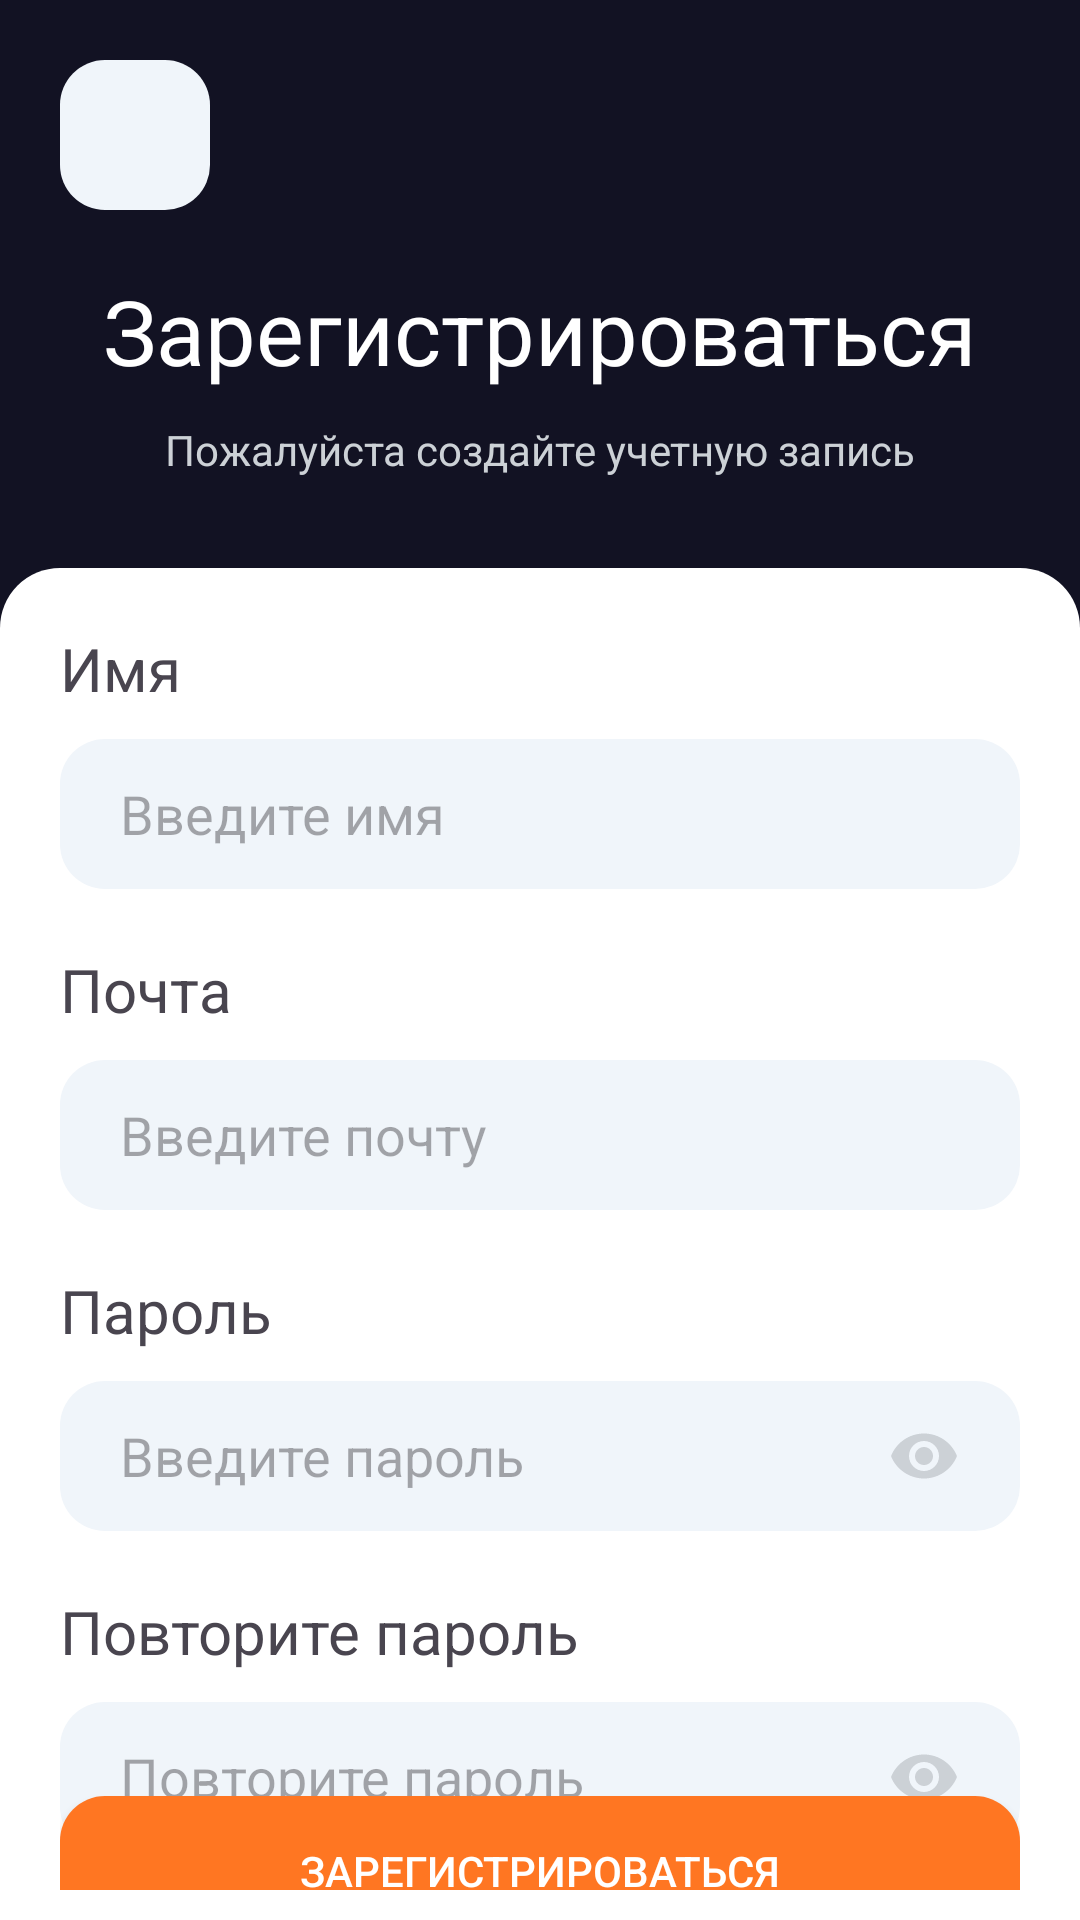

The Android layout XML behind this screen, and the referenced resources:
<!-- AndroidManifest.xml: application theme Theme.Akuda -->
<!-- res/layout/fragment_sign_up.xml -->
<?xml version="1.0" encoding="utf-8"?>
<androidx.constraintlayout.widget.ConstraintLayout xmlns:android="http://schemas.android.com/apk/res/android"
    xmlns:app="http://schemas.android.com/apk/res-auto"
    xmlns:tools="http://schemas.android.com/tools"
    tools:context="com.example.akuda.screens.sign_in.SignInFragment"
    android:layout_width="match_parent"
    android:layout_height="match_parent"
    android:background="@color/background_blue">

    <androidx.appcompat.widget.AppCompatImageButton
        android:id="@+id/signUpGoBackButton"
        android:layout_width="50dp"
        android:layout_height="50dp"
        android:background="@drawable/edit_text_background"
        android:gravity="center_horizontal"
        android:src="@drawable/ic_go_back"
        android:layout_marginTop="20dp"
        android:layout_marginLeft="20dp"
        app:layout_constraintStart_toStartOf="parent"
        app:layout_constraintTop_toTopOf="parent" />

    <TextView
        android:id="@+id/signUpTitle"
        android:layout_width="wrap_content"
        android:layout_height="wrap_content"
        android:text="Зарегистрироваться"
        android:textColor="@color/white"
        android:textSize="30sp"
        android:layout_marginTop="20dp"
        app:layout_constraintEnd_toEndOf="parent"
        app:layout_constraintHorizontal_bias="0.5"
        app:layout_constraintStart_toStartOf="parent"
        app:layout_constraintTop_toBottomOf="@id/signUpGoBackButton" />

    <TextView
        android:id="@+id/signUpSubtitle"
        android:layout_width="wrap_content"
        android:layout_height="wrap_content"
        android:text="Пожалуйста создайте учетную запись"
        android:textColor="@color/background_dark_gray"
        android:layout_marginTop="10dp"
        app:layout_constraintEnd_toEndOf="parent"
        app:layout_constraintStart_toStartOf="parent"
        app:layout_constraintTop_toBottomOf="@+id/signUpTitle" />

    <androidx.constraintlayout.widget.ConstraintLayout
        android:id="@+id/constraintLayout"
        android:layout_width="match_parent"
        android:layout_height="0dp"
        android:layout_marginTop="30dp"
        android:background="@drawable/signing_background"
        android:paddingHorizontal="20sp"
        android:paddingTop="20dp"
        android:paddingBottom="10dp"
        app:layout_constraintBottom_toBottomOf="parent"
        app:layout_constraintTop_toBottomOf="@+id/signUpSubtitle">

        <TextView
            android:id="@+id/signUpNameLable"
            android:layout_width="wrap_content"
            android:layout_height="wrap_content"
            android:text="Имя"
            android:textSize="20sp"
            app:layout_constraintStart_toStartOf="parent"
            app:layout_constraintTop_toTopOf="parent" />

        <EditText
            android:id="@+id/signUpNameInput"
            style="@style/CustomEditTextStyle"
            android:layout_marginTop="10dp"
            android:hint="Введите имя"
            app:layout_constraintEnd_toEndOf="parent"
            app:layout_constraintStart_toStartOf="parent"
            app:layout_constraintTop_toBottomOf="@id/signUpNameLable" />

        <TextView
            android:id="@+id/signUpEmailLable"
            android:layout_width="wrap_content"
            android:layout_height="wrap_content"
            android:layout_marginTop="20dp"
            android:text="Почта"
            android:textSize="20sp"
            app:layout_constraintStart_toStartOf="parent"
            app:layout_constraintTop_toBottomOf="@id/signUpNameInput" />

        <EditText
            android:id="@+id/signUpEmailInput"
            style="@style/CustomEditTextStyle"
            android:layout_marginTop="10dp"
            android:hint="Введите почту"
            app:layout_constraintEnd_toEndOf="parent"
            app:layout_constraintStart_toStartOf="parent"
            app:layout_constraintTop_toBottomOf="@id/signUpEmailLable" />

        <TextView
            android:id="@+id/signUpPasswordLable"
            android:layout_width="wrap_content"
            android:layout_height="wrap_content"
            android:layout_marginTop="20dp"
            android:text="Пароль"
            android:textSize="20sp"
            app:layout_constraintStart_toStartOf="parent"
            app:layout_constraintTop_toBottomOf="@id/signUpEmailInput" />

        <EditText
            android:id="@+id/signUpPasswordInput"
            style="@style/CustomEditTextStyle"
            android:layout_marginTop="10dp"
            android:drawableRight="@drawable/ic_show_password"
            android:hint="Введите пароль"
            android:inputType="textPassword"
            app:layout_constraintEnd_toEndOf="parent"
            app:layout_constraintStart_toStartOf="parent"
            app:layout_constraintTop_toBottomOf="@id/signUpPasswordLable"
            tools:layout_editor_absoluteY="20dp" />

        <TextView
            android:id="@+id/signUpRePasswordLable"
            android:layout_width="wrap_content"
            android:layout_height="wrap_content"
            android:layout_marginTop="20dp"
            android:text="Повторите пароль"
            android:textSize="20sp"
            app:layout_constraintStart_toStartOf="parent"
            app:layout_constraintTop_toBottomOf="@id/signUpPasswordInput" />

        <EditText
            android:id="@+id/signUpRePasswordInput"
            style="@style/CustomEditTextStyle"
            android:layout_marginTop="10dp"
            android:drawableRight="@drawable/ic_show_password"
            android:hint="Повторите пароль"
            android:inputType="textPassword"
            app:layout_constraintEnd_toEndOf="parent"
            app:layout_constraintStart_toStartOf="parent"
            app:layout_constraintTop_toBottomOf="@id/signUpRePasswordLable"
            tools:layout_editor_absoluteY="20dp" />

        <androidx.appcompat.widget.AppCompatButton
            android:id="@+id/signUpButton"
            android:layout_width="0dp"
            android:layout_height="50dp"
            android:background="@drawable/log_in_button_background"
            android:text="Зарегистрироваться"
            android:textColor="@color/white"
            app:layout_constraintBottom_toBottomOf="parent"
            app:layout_constraintEnd_toEndOf="parent"
            app:layout_constraintStart_toStartOf="parent"
            app:layout_constraintTop_toBottomOf="@+id/signUpRePasswordInput" />

    </androidx.constraintlayout.widget.ConstraintLayout>

    <ProgressBar
        android:visibility="gone"
        android:id="@+id/signUpProgressBar"
        android:layout_width="50dp"
        android:layout_height="50dp"
        app:layout_constraintBottom_toBottomOf="parent"
        app:layout_constraintEnd_toEndOf="parent"
        app:layout_constraintStart_toStartOf="parent"
        app:layout_constraintTop_toTopOf="parent" />
</androidx.constraintlayout.widget.ConstraintLayout>
<!-- resources referenced by this layout -->
<resources>
  <color name="background_blue">#121223</color>
  <color name="background_dark_gray">#ccd1d6</color>
  <color name="white">#FFFFFFFF</color>
  <!-- drawable edit_text_background (drawable) -->
  <shape xmlns:android="http://schemas.android.com/apk/res/android"
      android:shape="rectangle">
      <solid android:color="@color/background_light_gray" /> 
      <corners android:radius="15dp" /> 
  </shape>
  <!-- drawable ic_show_password (drawable) -->
  <vector android:height="24dp" android:tint="@color/background_dark_gray"
      android:viewportHeight="24" android:viewportWidth="24"
      android:width="24dp" xmlns:android="http://schemas.android.com/apk/res/android">
      <path android:fillColor="@color/background_light_gray" android:pathData="M12,4.5C7,4.5 2.73,7.61 1,12c1.73,4.39 6,7.5 11,7.5s9.27,-3.11 11,-7.5c-1.73,-4.39 -6,-7.5 -11,-7.5zM12,17c-2.76,0 -5,-2.24 -5,-5s2.24,-5 5,-5 5,2.24 5,5 -2.24,5 -5,5zM12,9c-1.66,0 -3,1.34 -3,3s1.34,3 3,3 3,-1.34 3,-3 -1.34,-3 -3,-3z"/>
  </vector>
  <!-- drawable log_in_button_background (drawable) -->
  <shape xmlns:android="http://schemas.android.com/apk/res/android"
      android:shape="rectangle">
      <solid android:color="@color/orange" /> 
      <corners android:radius="15dp" /> 
  </shape>
  <!-- drawable signing_background (drawable) -->
  <shape xmlns:android="http://schemas.android.com/apk/res/android"
      android:shape="rectangle">
      <solid android:color="@color/white" /> 
      <corners android:topLeftRadius="20dp" android:topRightRadius="20dp" /> 
  </shape>
  <style name="CustomEditTextStyle" parent="Widget.AppCompat.EditText">
          <item name="android:layout_width">0dp</item>
          <item name="android:layout_height">50dp</item>
          <item name="android:background">@drawable/edit_text_background</item>
          <item name="android:paddingStart">20dp</item>
          <item name="android:paddingEnd">20dp</item>
          <item name="android:paddingTop">10dp</item>
          <item name="android:paddingBottom">10dp</item>
      </style>
  <style name="Theme.Akuda" parent="Base.Theme.Akuda" />
  <color name="background_light_gray">#f0f5fa</color>
  <color name="orange">#ff7622</color>
  <style name="Base.Theme.Akuda" parent="Theme.Material3.DayNight.NoActionBar">
          
          
      </style>
</resources>
